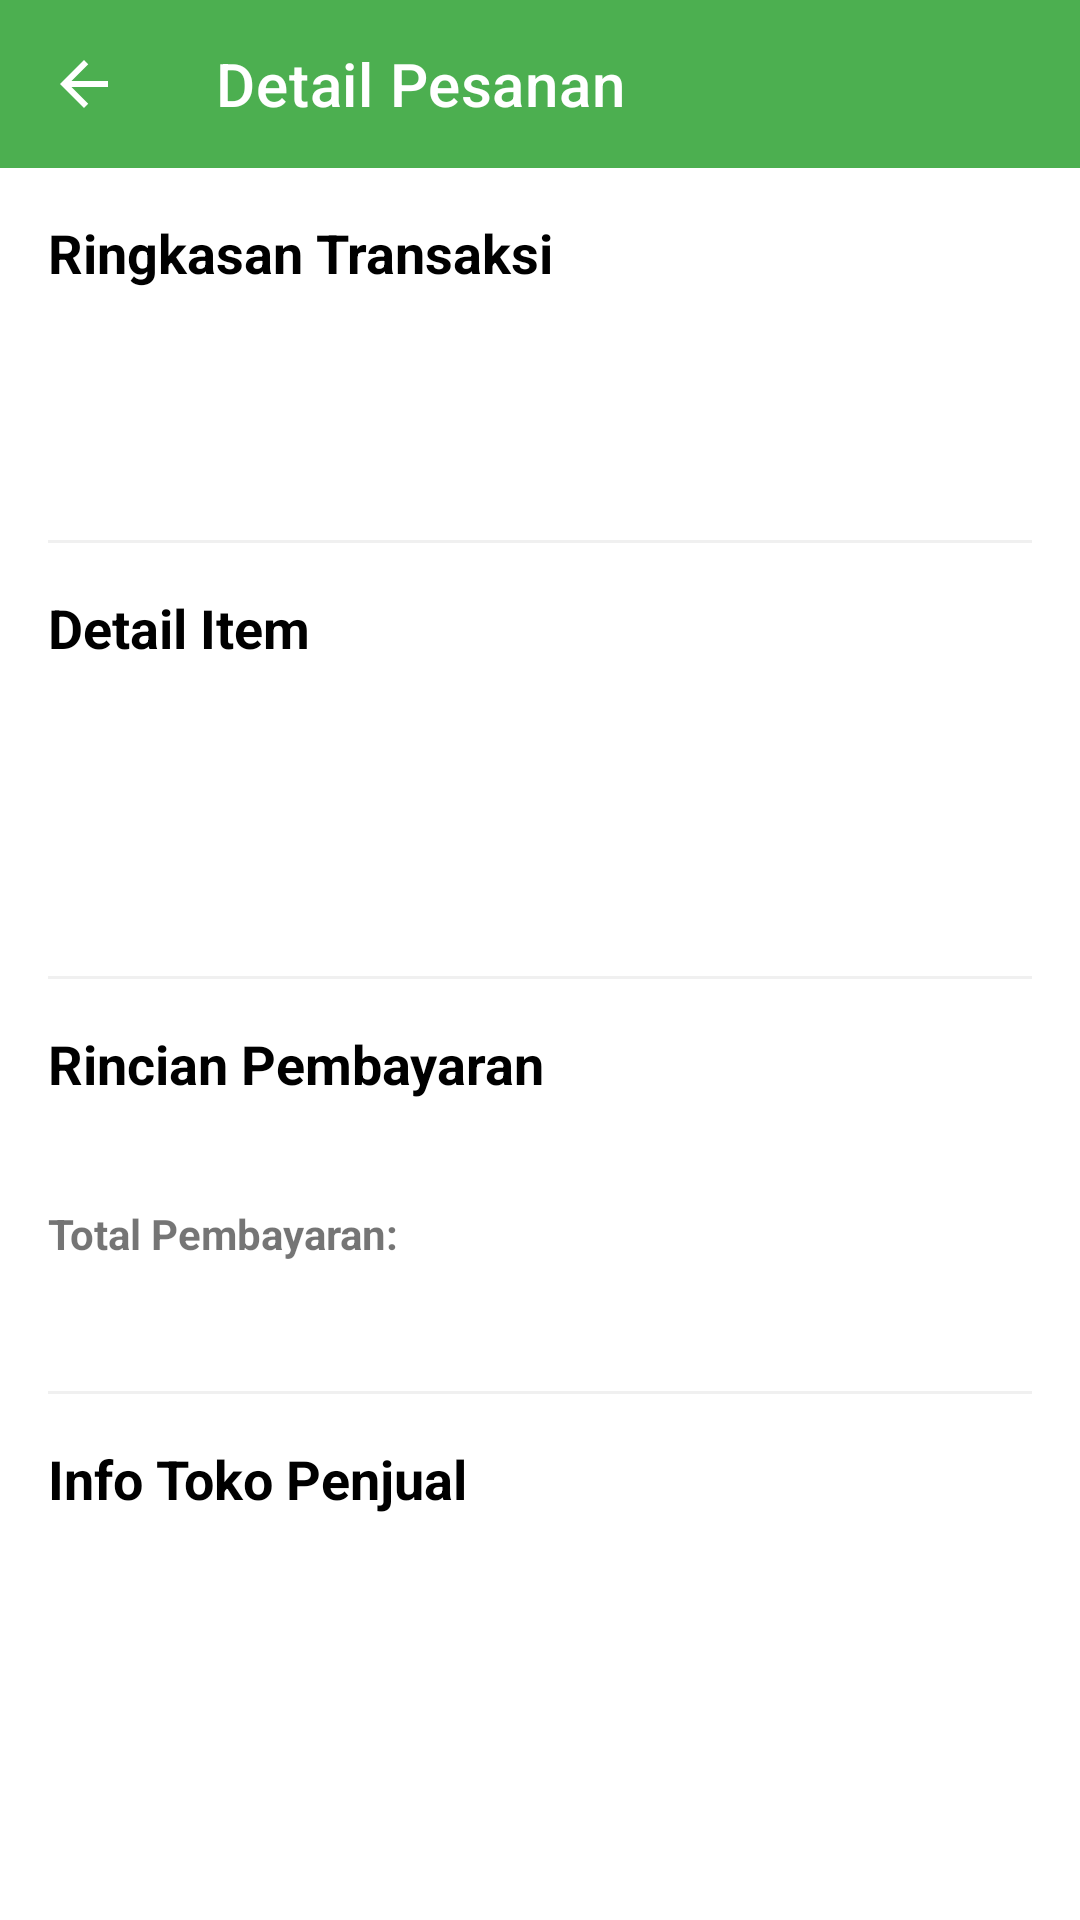

This screen was rendered from an Android layout file. Write that file and the resources it references.
<!-- AndroidManifest.xml: application theme Theme.EBerasPadang -->
<!-- res/layout/activity_order_detail_consumer.xml -->
<?xml version="1.0" encoding="utf-8"?>
<androidx.constraintlayout.widget.ConstraintLayout xmlns:android="http://schemas.android.com/apk/res/android"
    xmlns:app="http://schemas.android.com/apk/res-auto"
    xmlns:tools="http://schemas.android.com/tools"
    android:layout_width="match_parent"
    android:layout_height="match_parent"
    android:background="@color/white"
    tools:context=".ui.consumer.OrderDetailConsumerActivity">

    <androidx.appcompat.widget.Toolbar
        android:id="@+id/toolbar"
        android:layout_width="match_parent"
        android:layout_height="?attr/actionBarSize"
        android:background="?attr/colorPrimary"
        app:layout_constraintTop_toTopOf="parent"
        app:navigationIcon="@drawable/ic_arrow_back_white"
        app:titleTextColor="@android:color/white"
        app:title="Detail Pesanan" />

    <ProgressBar
        android:id="@+id/progressBar"
        android:layout_width="wrap_content"
        android:layout_height="wrap_content"
        android:visibility="gone"
        app:layout_constraintTop_toBottomOf="@id/toolbar"
        app:layout_constraintBottom_toBottomOf="parent"
        app:layout_constraintStart_toStartOf="parent"
        app:layout_constraintEnd_toEndOf="parent" />

    <androidx.core.widget.NestedScrollView
        android:layout_width="match_parent"
        android:layout_height="0dp"
        app:layout_constraintTop_toBottomOf="@id/toolbar"
        app:layout_constraintBottom_toBottomOf="parent">

        <LinearLayout
            android:id="@+id/contentLayout"
            android:layout_width="match_parent"
            android:layout_height="wrap_content"
            android:orientation="vertical"
            android:padding="16dp"
            android:visibility="visible">

            <TextView
                android:layout_width="wrap_content"
                android:layout_height="wrap_content"
                android:text="Ringkasan Transaksi"
                android:textSize="18sp"
                android:textStyle="bold"
                android:textColor="@color/black" />

            <TextView android:id="@+id/tvInvoiceNumber"
                android:layout_width="wrap_content"
                android:layout_height="wrap_content"
                android:layout_marginTop="8dp"
                android:textStyle="bold"
                android:textSize="16sp"
                tools:text="#INV12345" />

            <TextView android:id="@+id/tvOrderStatus"
                android:layout_width="wrap_content"
                android:layout_height="wrap_content"
                android:textStyle="bold"
                android:textColor="@color/green_primary"
                tools:text="Status: Dikirim" />

            <TextView android:id="@+id/tvOrderDate"
                android:layout_width="wrap_content"
                android:layout_height="wrap_content"
                tools:text="Tanggal: 23 November 2025, 10:00 WIB" />

            <View android:layout_width="match_parent" android:layout_height="1dp" android:background="@color/light_gray" android:layout_marginVertical="16dp"/>


            <TextView
                android:layout_width="wrap_content"
                android:layout_height="wrap_content"
                android:text="Detail Item"
                android:textSize="18sp"
                android:textStyle="bold"
                android:textColor="@color/black" />

            <TextView android:id="@+id/tvProductName"
                android:layout_width="wrap_content"
                android:layout_height="wrap_content"
                android:layout_marginTop="8dp"
                android:textStyle="bold"
                tools:text="Beras Solok Premium" />

            <TextView android:id="@+id/tvProductPriceUnit"
                android:layout_width="wrap_content"
                android:layout_height="wrap_content"
                tools:text="Harga/Unit: Rp 15.000/kg" />

            <TextView android:id="@+id/tvProductQuantity"
                android:layout_width="wrap_content"
                android:layout_height="wrap_content"
                tools:text="Jumlah Dipesan: 10 Kg" />

            <TextView android:id="@+id/tvSubtotal"
                android:layout_width="wrap_content"
                android:layout_height="wrap_content"
                android:textStyle="bold"
                android:layout_marginTop="4dp"
                tools:text="Subtotal: Rp 150.000" />

            <View android:layout_width="match_parent" android:layout_height="1dp" android:background="@color/light_gray" android:layout_marginVertical="16dp"/>


            <TextView
                android:layout_width="wrap_content"
                android:layout_height="wrap_content"
                android:text="Rincian Pembayaran"
                android:textSize="18sp"
                android:textStyle="bold"
                android:textColor="@color/black" />

            <TextView android:id="@+id/tvPaymentMethod"
                android:layout_width="wrap_content"
                android:layout_height="wrap_content"
                android:layout_marginTop="8dp"
                tools:text="Metode Pembayaran: Transfer Bank" />

            <TextView android:id="@+id/tvTotalPaymentLabel"
                android:layout_width="wrap_content"
                android:layout_height="wrap_content"
                android:layout_marginTop="8dp"
                android:textStyle="bold"
                android:text="Total Pembayaran:" />

            <TextView android:id="@+id/tvTotalPayment"
                android:layout_width="wrap_content"
                android:layout_height="wrap_content"
                android:textSize="20sp"
                android:textStyle="bold"
                android:textColor="@color/green_dark"
                tools:text="Rp 150.000" />

            <View android:layout_width="match_parent" android:layout_height="1dp" android:background="@color/light_gray" android:layout_marginVertical="16dp"/>


            <TextView
                android:layout_width="wrap_content"
                android:layout_height="wrap_content"
                android:text="Info Toko Penjual"
                android:textSize="18sp"
                android:textStyle="bold"
                android:textColor="@color/black" />

            <TextView android:id="@+id/tvSellerName"
                android:layout_width="wrap_content"
                android:layout_height="wrap_content"
                android:layout_marginTop="8dp"
                tools:text="Toko: Petani Makmur Jaya" />

            <Button
                android:id="@+id/btn_mark_complete_consumer"
                android:layout_width="match_parent"
                android:layout_height="wrap_content"
                android:layout_marginTop="24dp"
                android:text="Tandai Sudah Selesai (Barang Diterima)"
                android:backgroundTint="@color/green_primary"
                android:paddingVertical="12dp"
                app:cornerRadius="8dp"
                android:visibility="gone" /> <TextView android:layout_width="wrap_content" android:layout_height="32dp" />

        </LinearLayout>
    </androidx.core.widget.NestedScrollView>
</androidx.constraintlayout.widget.ConstraintLayout>
<!-- resources referenced by this layout -->
<resources>
  <color name="black">#FF000000</color>
  <color name="green_dark">#388E3C</color>
  <color name="green_primary">#4CAF50</color>
  <color name="light_gray">#f0f0f0</color>
  <color name="white">#FFFFFFFF</color>
  <!-- drawable ic_arrow_back_white (drawable) -->
  <vector xmlns:android="http://schemas.android.com/apk/res/android"
      android:width="24dp"
      android:height="24dp"
      android:viewportWidth="24.0"
      android:viewportHeight="24.0">
      <path
          android:fillColor="#FFFFFFFF"
          android:pathData="M20,11L7.83,11l5.59,-5.59L12,4l-8,8l8,8l1.41,-1.41L7.83,13L20,13z"/>
  </vector>
  <style name="Theme.EBerasPadang" parent="Theme.MaterialComponents.DayNight.NoActionBar">
          
          <item name="colorPrimary">@color/green_primary</item>
          <item name="colorPrimaryVariant">@color/green_dark</item>
          <item name="colorOnPrimary">@color/white</item>
          
          <item name="colorSecondary">@color/green_accent</item>
          <item name="colorSecondaryVariant">@color/green_accent_dark</item>
          <item name="colorOnSecondary">@color/black</item>
          
          <item name="android:statusBarColor">?attr/colorPrimaryVariant</item>
          
          <item name="android:windowBackground">@color/white</item>
  
          
          <item name="windowActionBar">false</item>
          <item name="windowNoTitle">true</item>
      </style>
  <color name="green_accent">#8BC34A</color>
  <color name="green_accent_dark">#689F38</color>
</resources>
